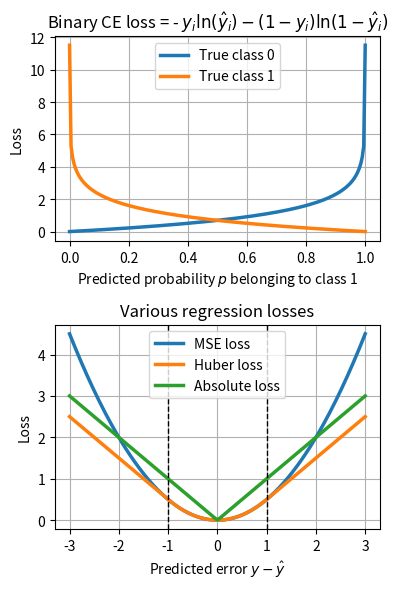

Reproduce this figure in Python. (Note: this script raises an exception after producing the figure.)
# coding: utf-8
"""
Example plots for binary cross entropy loss and mean squared error loss.
https://www.deeplearningdemystified.com/article/fdl-3
"""
import numpy as np
import matplotlib.pyplot as plt


def binary_cross_entropy_loss(p, p_true):
    """ p in [0, 1], p_true in {0, 1} """
    return -p_true * np.log(p) - (1. - p_true) * np.log(1. - p)


def mse_loss_func(y, y_true):
    """ Loss for single example point """
    return 0.5 * (y_true - y)**2


def huber_loss_func(y, y_true, delta):
    """ https://en.wikipedia.org/wiki/Huber_loss """
    abs_y = abs_loss_func(y, y_true)
    m = abs_y < delta
    out = np.empty_like(y)
    out[m] = mse_loss_func(y[m], y_true)
    out[~m] = delta * abs_y[~m] - 0.5 * delta**2
    return out


def abs_loss_func(y, y_true):
    """ https://en.wikipedia.org/wiki/Huber_loss """
    return np.abs(y_true - y)


# Plot
fig, (axt, axb) = plt.subplots(2, 1, figsize=(4, 6))

# Top plot: Categorial loss
p = np.linspace(1e-5, 1 - 1e-5, 200)
be_loss_class0 = binary_cross_entropy_loss(p, 0)
be_loss_class1 = binary_cross_entropy_loss(p, 1)

axt.set_title("Binary CE loss = "
              + "- $y_i \\ln(\\hat{{y}}_i) - (1 - y_i) \\ln(1 - \\hat{{y}}_i)$")
axt.plot(p, be_loss_class0, ls="-", c="C0", label="True class 0", lw=2.5)
axt.plot(p, be_loss_class1, ls="-", c="C1", label="True class 1", lw=2.5)

axt.set_xlabel("Predicted probability $p$ belonging to class 1")
axt.set_ylabel("Loss")
axt.grid()
axt.legend()

# Bottom plot: Logit function
delta = 1
y = np.linspace(-3, 3, 200)
mse_loss = mse_loss_func(y, y_true=0)
huber_loss = huber_loss_func(y, y_true=0, delta=delta)
abs_loss = abs_loss_func(y, y_true=0)

axb.set_title("Various regression losses")
axb.plot(y, mse_loss, ls="-", c="C0", label="MSE loss", lw=2.5)
axb.plot(y, huber_loss, ls="-", c="C1", label="Huber loss", lw=2.5)
axb.plot(y, abs_loss, ls="-", c="C2", label="Absolute loss", lw=2.5)
axb.axvline(-delta, 0, 1, ls="--", lw=1, c="k")
axb.axvline(delta, 0, 1, ls="--", lw=1, c="k")

axb.set_xlabel("Predicted error $y - \\hat{{y}}$")
axb.set_ylabel("Loss")
axb.grid()
axb.legend()

fig.tight_layout()
plt.savefig("../build/assets/02-img-loss_functions.png", dpi=200)
# plt.show()
